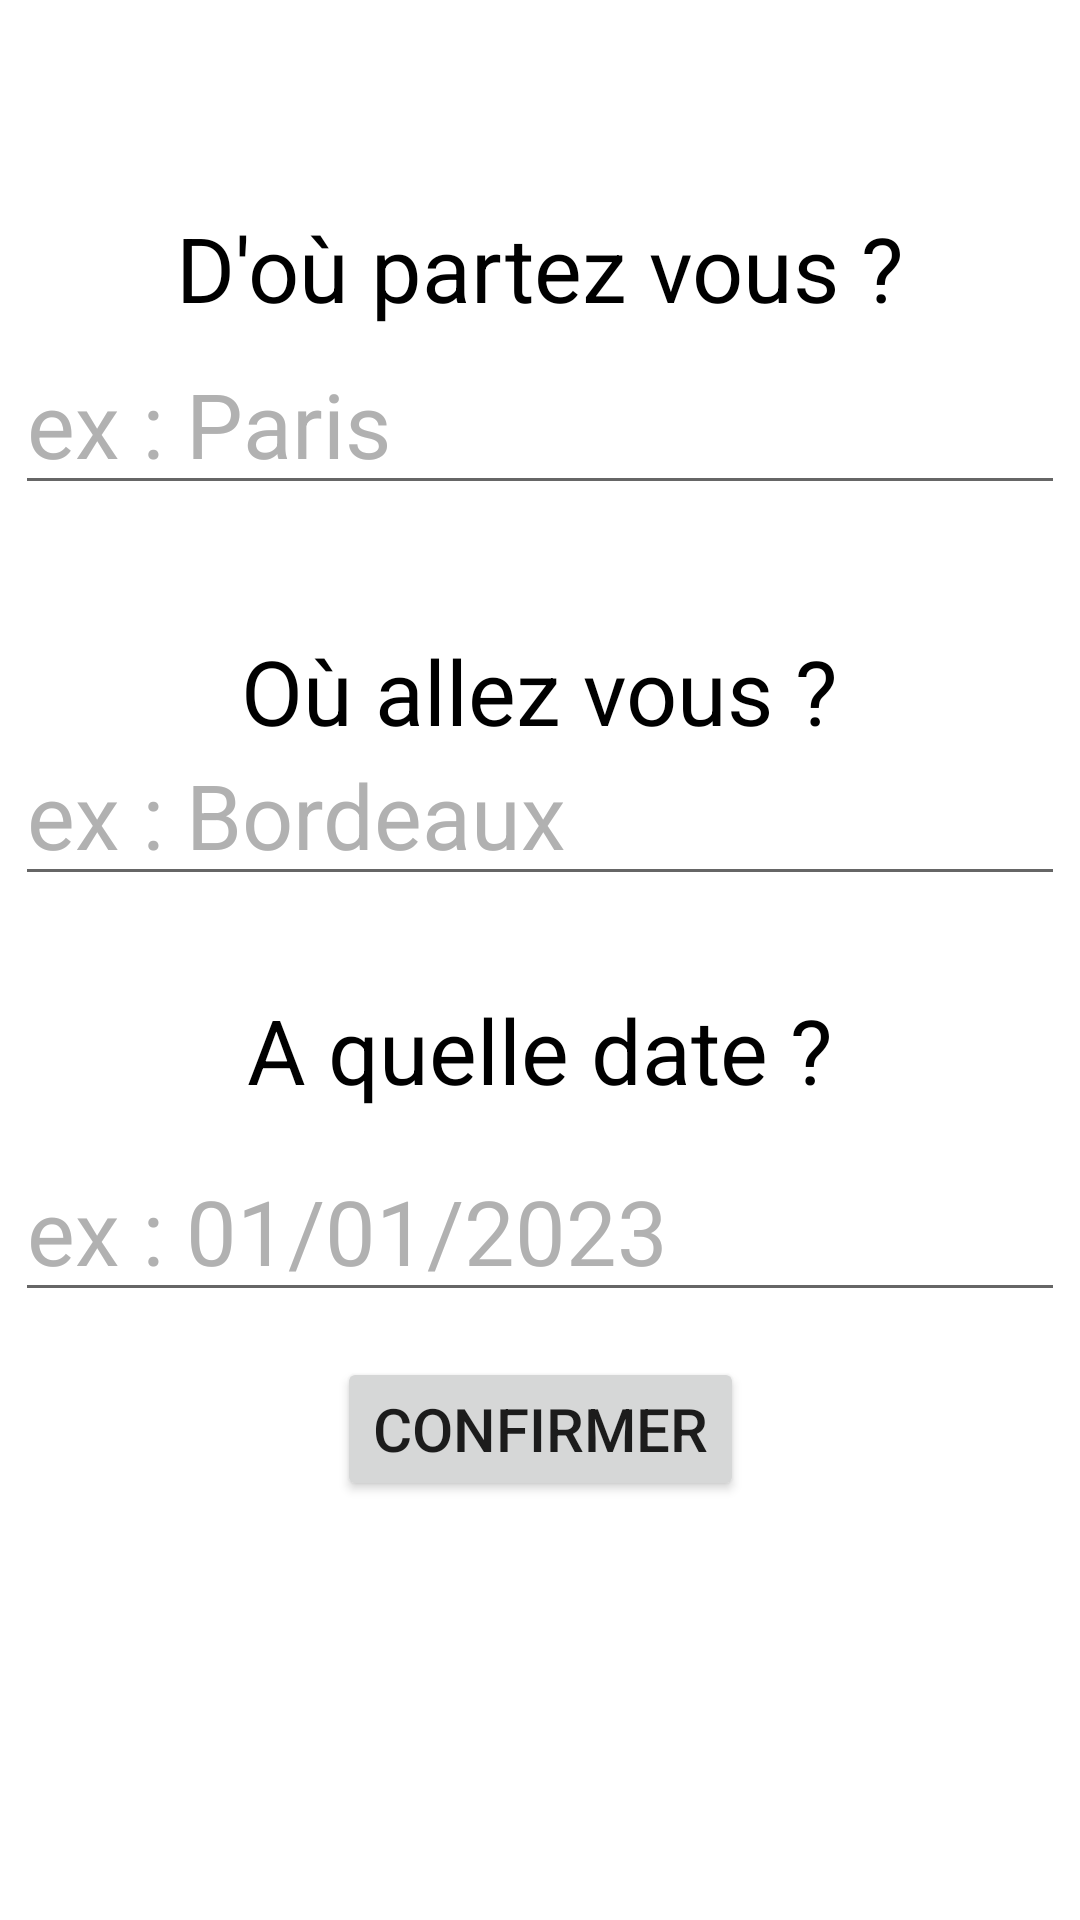

Here is an Android app screen rendered from its layout file. Give the layout XML and the strings, colors and styles it references.
<!-- AndroidManifest.xml: application theme Theme.Blablaofficiel -->
<!-- res/layout/fragment_recherche.xml -->
<?xml version="1.0" encoding="utf-8"?>
<androidx.constraintlayout.widget.ConstraintLayout xmlns:android="http://schemas.android.com/apk/res/android"
    xmlns:app="http://schemas.android.com/apk/res-auto"
    xmlns:tools="http://schemas.android.com/tools"
    android:layout_width="match_parent"
    android:layout_height="match_parent"
    tools:context=".RechercheFragment">


    <TextView
        android:id="@+id/tvdou"
        android:layout_width="wrap_content"
        android:layout_height="wrap_content"
        android:layout_marginTop="10dp"
        android:text="D'où partez vous ?"
        android:textColor="@color/black"
        android:textSize="30dp"
        app:layout_constraintBottom_toBottomOf="parent"
        app:layout_constraintEnd_toEndOf="parent"
        app:layout_constraintHorizontal_bias="0.5"
        app:layout_constraintStart_toStartOf="parent"
        app:layout_constraintTop_toTopOf="parent"
        app:layout_constraintVertical_bias="0.1" />

    <TextView
        android:id="@+id/tvversou"
        android:layout_width="wrap_content"
        android:layout_height="wrap_content"
        android:text="Où allez vous ?"
        android:textSize="30dp"
        app:layout_constraintBottom_toBottomOf="parent"
        app:layout_constraintEnd_toEndOf="parent"
        app:layout_constraintHorizontal_bias="0.5"
        android:textColor="@color/black"
        app:layout_constraintStart_toStartOf="parent"
        app:layout_constraintTop_toTopOf="parent"
        app:layout_constraintVertical_bias="0.35" />

    <TextView
        android:id="@+id/tvdate"
        android:layout_width="wrap_content"
        android:layout_height="wrap_content"
        android:text="A quelle date ?"
        android:textSize="30dp"
        app:layout_constraintBottom_toBottomOf="parent"
        app:layout_constraintEnd_toEndOf="parent"
        app:layout_constraintHorizontal_bias="0.5"
        android:textColor="@color/black"
        app:layout_constraintStart_toStartOf="parent"
        app:layout_constraintTop_toTopOf="parent"
        app:layout_constraintVertical_bias="0.55" />

    <EditText
        android:id="@+id/editDepart"
        android:layout_width="wrap_content"
        android:layout_height="wrap_content"
        android:layout_marginTop="10dp"
        android:layout_marginBottom="50dp"
        android:ems="10"
        android:inputType="textPersonName"
        android:text="ex : Paris"
        android:textColor="@color/teal_200"
        android:textSize="30dp"
        app:layout_constraintBottom_toTopOf="@+id/tvversou"
        app:layout_constraintEnd_toEndOf="parent"
        app:layout_constraintHorizontal_bias="0.5"
        app:layout_constraintStart_toStartOf="parent"
        app:layout_constraintTop_toBottomOf="@+id/tvdou" />

    <EditText
        android:id="@+id/editDestination"
        android:layout_width="wrap_content"
        android:layout_height="wrap_content"
        android:layout_marginTop="10dp"
        android:layout_marginBottom="50dp"
        android:ems="10"
        android:inputType="textPersonName"
        android:text="ex : Bordeaux"
        android:textColor="@color/teal_200"
        android:textSize="30dp"
        app:layout_constraintBottom_toTopOf="@+id/tvdate"
        app:layout_constraintEnd_toEndOf="parent"
        app:layout_constraintHorizontal_bias="0.5"
        app:layout_constraintStart_toStartOf="parent"
        app:layout_constraintTop_toBottomOf="@+id/tvversou" />

    <EditText
        android:id="@+id/editDate"
        android:layout_width="wrap_content"
        android:layout_height="wrap_content"
        android:layout_marginTop="10dp"
        android:ems="10"
        android:inputType="textPersonName"
        android:text="ex : 01/01/2023"
        android:textColor="@color/teal_200"
        android:textSize="30dp"
        app:layout_constraintEnd_toEndOf="parent"
        app:layout_constraintHorizontal_bias="0.5"
        app:layout_constraintStart_toStartOf="parent"
        app:layout_constraintTop_toBottomOf="@+id/tvdate" />

    <Button
        android:id="@+id/confirmerr"
        android:layout_width="wrap_content"
        android:layout_height="wrap_content"
        android:layout_marginTop="15dp"
        android:text="Confirmer"
        android:textSize="20sp"
        app:layout_constraintEnd_toEndOf="parent"
        app:layout_constraintStart_toStartOf="parent"
        app:layout_constraintTop_toBottomOf="@+id/editDate" />


</androidx.constraintlayout.widget.ConstraintLayout>
<!-- resources referenced by this layout -->
<resources>
  <color name="black">#FF000000</color>
  <color name="teal_200">#FFB1B1B1</color>
  <style name="Theme.Blablaofficiel" parent="Theme.MaterialComponents.DayNight.DarkActionBar">
          
          <item name="colorPrimary">@color/purple_500</item>
          <item name="colorPrimaryVariant">@color/purple_700</item>
          <item name="colorOnPrimary">@color/white</item>
          
          <item name="colorSecondary">@color/teal_200</item>
          <item name="colorSecondaryVariant">@color/teal_700</item>
          <item name="colorOnSecondary">@color/black</item>
          
          <item name="android:statusBarColor" tools:targetApi="l">?attr/colorPrimaryVariant</item>
          
      </style>
  <color name="purple_500">#FF6200EE</color>
  <color name="purple_700">#FF3700B3</color>
  <color name="white">#FFFFFFFF</color>
  <color name="teal_700">#FF018786</color>
</resources>
